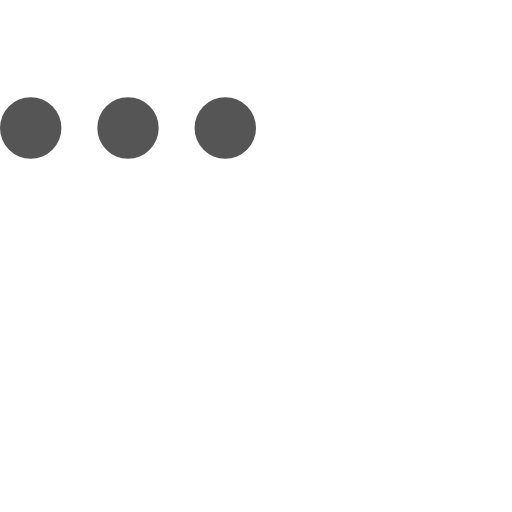
t = 0.00 s
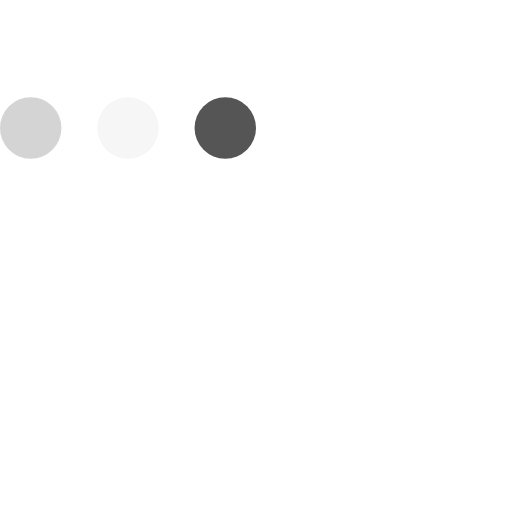
t = 0.23 s
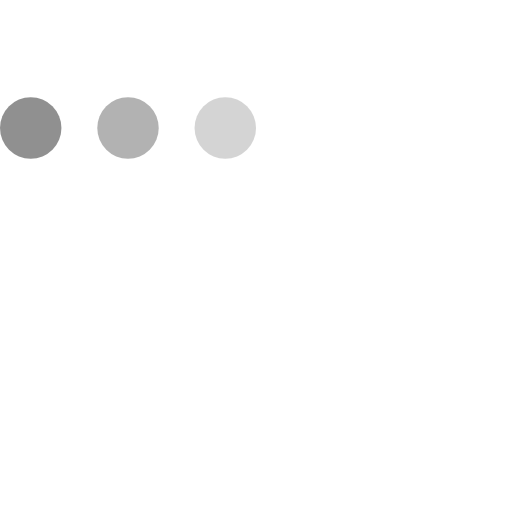
t = 0.43 s
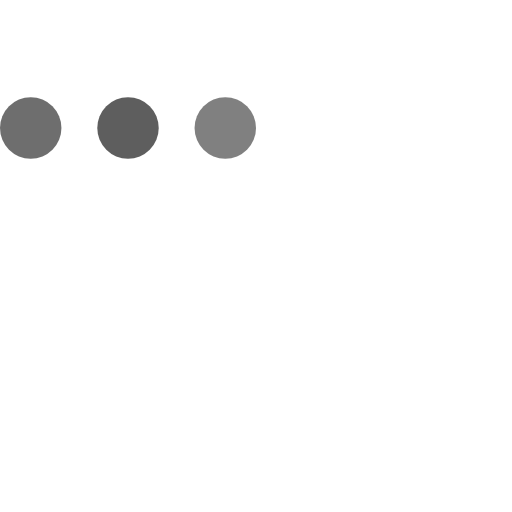
t = 0.68 s
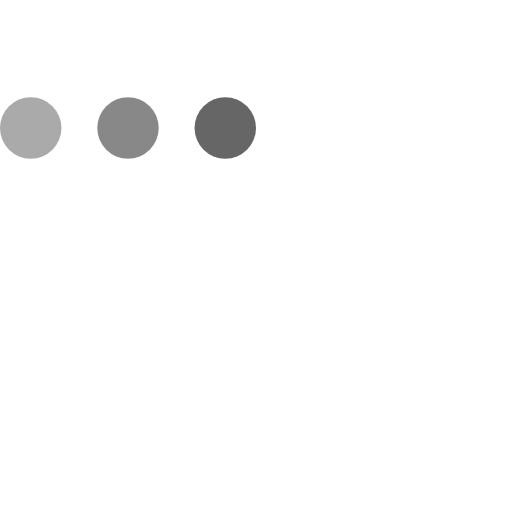
t = 0.85 s
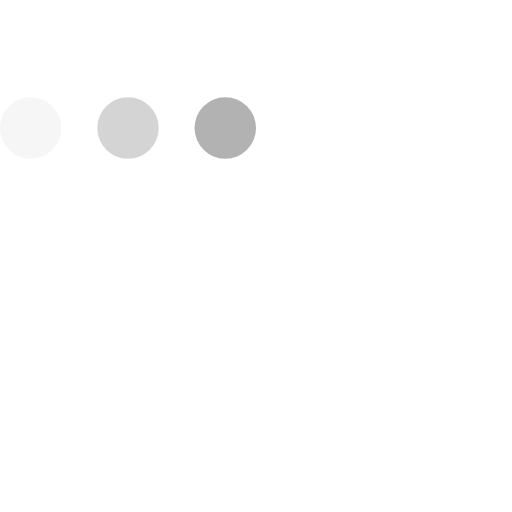
t = 1.08 s

The animated SVG that drew these frames (rendered in a browser with its animation timeline set to each time). Animation: 3 SMIL elements (animate=3); one cycle of 1.30 s, repeats indefinitely.

<svg version="1.1" id="L4" xmlns="http://www.w3.org/2000/svg" xmlns:xlink="http://www.w3.org/1999/xlink" x="0px" y="0px" viewBox="0 0 100 100" enable-background="new 0 0 0 0" xml:space="preserve">
    <circle fill="#555" stroke="none" cx="6" cy="25" r="6">
        <animate attributeName="opacity" dur="1s" values="0;1;0" repeatCount="indefinite" begin="0.1"></animate>
    </circle>
    <circle fill="#555" stroke="none" cx="25" cy="25" r="6">
        <animate attributeName="opacity" dur="1s" values="0;1;0" repeatCount="indefinite" begin="0.2"></animate>
    </circle>
    <circle fill="#555" stroke="none" cx="44" cy="25" r="6">
        <animate attributeName="opacity" dur="1s" values="0;1;0" repeatCount="indefinite" begin="0.3"></animate>
    </circle>
</svg>